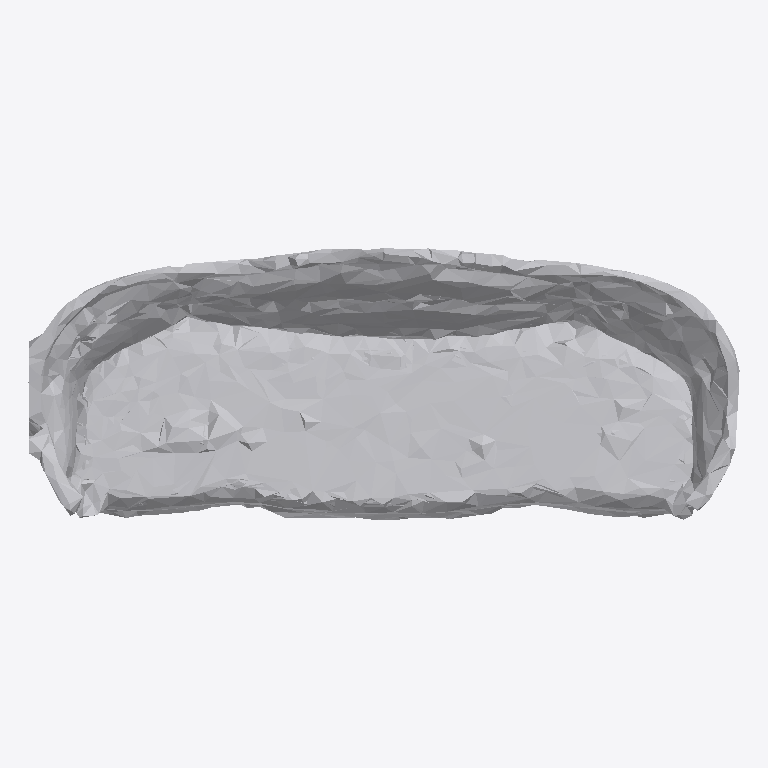
Plan cut of the same IFC building model at storey 'Ground Floor' (level 0.00 m, cut at 1.40 m), seen from above with north up, elements coloured by IFC class: 1 other element (light grey). No cut surface shows.
Extent 0.997 m × 0.381 m × 0.415 m (x, y, z). Storeys (1): Ground Floor at 0.00 m. Elements (1): 1 IfcFurniture.

HEADER;
FILE_DESCRIPTION(('ViewDefinition [CoordinationView]'),'2;1');
FILE_NAME('','2026-07-12T07:25:24',(''),(''),'IfcOpenShell 0.8.0','IfcOpenShell 0.8.0','');
FILE_SCHEMA(('IFC4'));
ENDSEC;
DATA;
#17=IFCPROJECT('1_2$s4JgjBCub4$XQtl4dY',#5,'Office Project',$,$,$,$,(#15),#10);
#20=IFCSITE('2fqrBAfanEUxna6dHtPcsd',#5,'Site',$,$,#19,$,$,.ELEMENT.,$,$,$,$,$);
#22=IFCBUILDING('2xUOISbCLC4Q_m5TBeCWRK',#5,'Building',$,$,#21,$,$,.ELEMENT.,$,$,$);
#24=IFCBUILDINGSTOREY('09aI6msyj2mOySFDaoOX_u',#5,'Ground Floor',$,$,#23,$,$,.ELEMENT.,0.0);
#35=IFCFURNITURE('0H0KR5XorC1vFtMyOSw541',#5,'list01_sofa',$,$,#34,#31,$,$);
ENDSEC;
